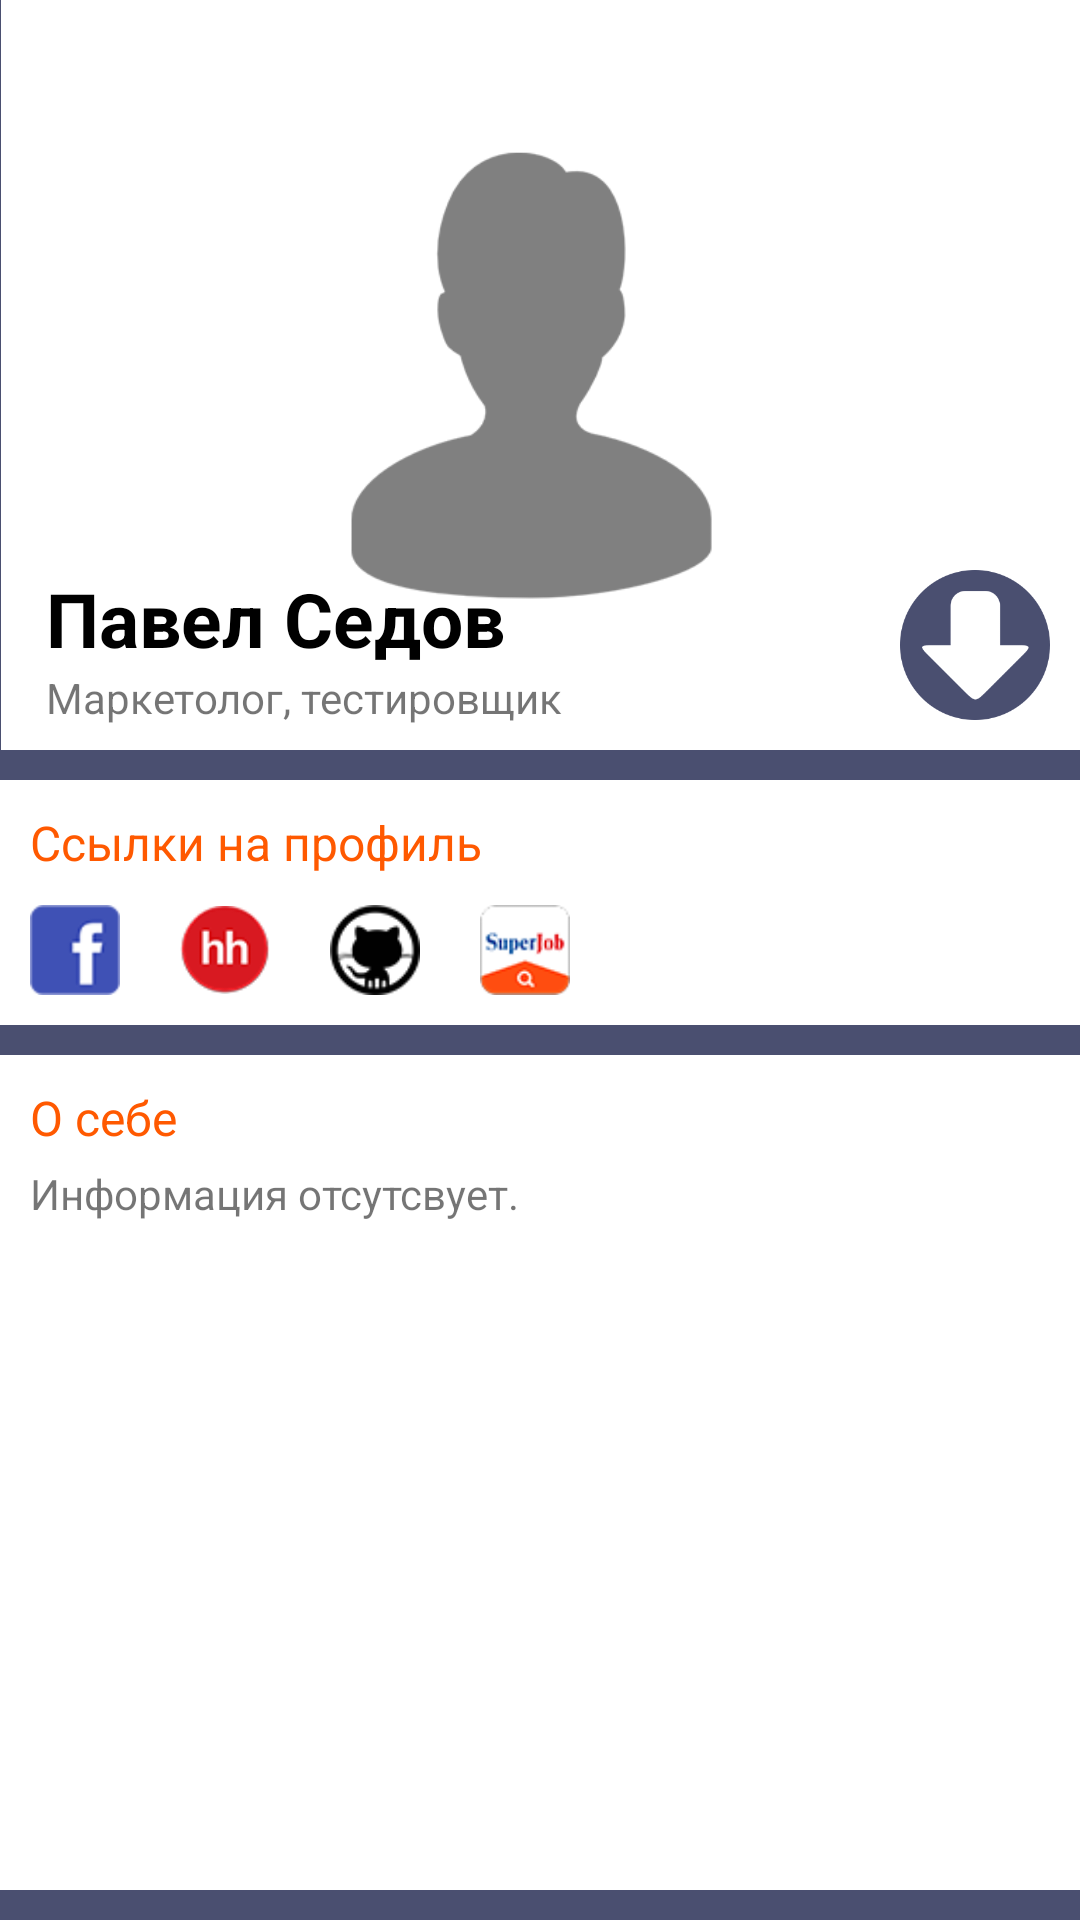

The Android layout XML behind this screen, and the referenced resources:
<!-- AndroidManifest.xml: application theme AppTheme -->
<!-- res/layout/user_info_activity.xml -->
<?xml version="1.0" encoding="utf-8"?>
<LinearLayout
    android:orientation="vertical"
    xmlns:android="http://schemas.android.com/apk/res/android"
    android:layout_width="match_parent"
    android:layout_height="match_parent"

    android:background="@color/light_blue"
    xmlns:app="http://schemas.android.com/apk/res-auto">

    <FrameLayout
        android:layout_width="match_parent"
        android:layout_height="250dp">

        <android.support.v7.widget.Toolbar
            android:id="@+id/app_bar"
            android:layout_marginLeft="-16dp"
            android:layout_width="match_parent"
            android:layout_height="match_parent">

            <FrameLayout
                android:background="#fff"
                android:layout_width="match_parent"
                android:layout_height="match_parent">

                <ImageView
                    android:id="@+id/image_user"
                    android:layout_width="150dp"
                    android:layout_height="200dp"
                    android:layout_gravity="center"
                    android:src="@drawable/profile"/>

                <LinearLayout
                    android:padding="5dp"
                    android:layout_marginBottom="3dp"
                    android:layout_width="match_parent"
                    android:layout_height="wrap_content"
                    android:layout_gravity="bottom"
                    android:layout_marginLeft="10dp"
                    android:layout_marginTop="10dp"
                    android:orientation="vertical">

                    <TextView
                        android:id="@+id/title_user"
                        android:layout_width="wrap_content"
                        android:layout_height="wrap_content"
                        android:text="Павел Седов"
                        android:textStyle="bold"
                        android:textColor="#000"
                        android:textSize="25dp"/>

                    <TextView
                        android:id="@+id/subtitle_user"
                        android:layout_width="wrap_content"
                        android:layout_height="wrap_content"
                        android:text="Маркетолог, тестировщик"
                        android:textSize="14dp"/>
                </LinearLayout>
            </FrameLayout>
        </android.support.v7.widget.Toolbar>
        <ImageView
            android:layout_margin="10dp"
            android:layout_gravity="bottom|right"
            android:id="@+id/fab_change"
            android:layout_width="50dp"
            android:layout_height="50dp"
            android:src="@drawable/down_new"
            app:layout_anchor="@id/app_bar"
            app:layout_anchorGravity="bottom|end"/>
    </FrameLayout>

    <LinearLayout
        android:layout_marginTop="10dp"
        android:background="#fff"
        android:orientation="vertical"
        android:layout_width="match_parent"
        android:layout_height="wrap_content">

        <TextView
            android:layout_marginTop="10dp"
            android:layout_marginLeft="10dp"
            android:theme="@style/titleText"
            android:layout_width="match_parent"
            android:text="@string/links"
            android:layout_height="wrap_content"/>

        <LinearLayout
            android:id="@+id/layout_source"
            android:orientation="horizontal"
            android:layout_width="match_parent"
            android:layout_height="wrap_content">

            <ImageView
                android:id="@+id/fb_img"
                android:layout_margin="10dp"
                android:src="@drawable/_0001_fb"
                android:layout_width="30dp"
                android:layout_height="30dp"/>

            <ImageView
                android:id="@+id/hh_img"
                android:layout_margin="10dp"
                android:src="@drawable/_0002_hh"
                android:layout_width="30dp"
                android:layout_height="30dp"/>

            <ImageView
                android:id="@+id/git_img"
                android:layout_margin="10dp"
                android:src="@drawable/_0003_github"
                android:layout_width="30dp"
                android:layout_height="30dp"/>

            <ImageView
                android:id="@+id/job_img"
                android:layout_margin="10dp"
                android:src="@drawable/job"
                android:layout_width="30dp"
                android:layout_height="30dp"/>
        </LinearLayout>
    </LinearLayout>

        <LinearLayout
            android:layout_marginTop="10dp"
            android:layout_marginBottom="10dp"
            android:background="#fff"
            android:orientation="vertical"
            android:layout_width="match_parent"
            android:layout_height="match_parent">
            <RelativeLayout
                android:layout_marginTop="10dp"
                android:layout_width="match_parent"
                android:layout_height="wrap_content">

                <TextView
                    android:layout_marginLeft="10dp"
                    android:layout_width="wrap_content"
                    android:layout_height="wrap_content"
                    android:layout_alignParentTop="true"
                    android:layout_toEndOf="@+id/edit_img"
                    android:layout_toRightOf="@+id/edit_img"
                    android:text="@string/about"
                    android:theme="@style/titleText"/>
                <ImageView
                    android:visibility="gone"
                    android:id="@+id/edit_img"
                    android:layout_marginRight="10dp"
                    android:layout_alignParentRight="true"
                    android:src="@drawable/_0006_edit"
                    android:layout_width="20dp"
                    android:layout_height="20dp"/>
            </RelativeLayout>
            <TextView
                android:layout_marginBottom="10dp"
                android:layout_marginTop="5dp"
                android:layout_marginLeft="10dp"
                android:id="@+id/text_about"
                android:text="@string/no_info"
                android:layout_width="match_parent"
                android:layout_height="wrap_content"/>
            <FrameLayout
                android:visibility="gone"
                android:layout_width="match_parent"
                android:layout_height="wrap_content">
                <LinearLayout
                    android:id="@+id/about_layout"
                    android:orientation="vertical"
                    android:layout_width="match_parent"
                    android:layout_height="wrap_content">
                    <EditText
                        android:maxLines="3"
                        android:layout_margin="10dp"
                        android:padding="10dp"
                        android:hint="@string/hint_about"
                        android:background="@null"
                        android:id="@+id/input_about"
                        android:layout_width="match_parent"
                        android:layout_height="50dp"/>
                    <Button
                        android:layout_marginRight="10dp"
                        android:layout_marginBottom="10dp"
                        android:text="@string/save"
                        android:textColor="#fff"
                        android:background="@color/background_button"
                        android:layout_gravity="right"
                        android:id="@+id/save_btn"
                        android:layout_width="100dp"
                        android:layout_height="30dp"/>
                </LinearLayout>
            </FrameLayout>
    </LinearLayout>

</LinearLayout>
<!-- resources referenced by this layout -->
<resources>
  <color name="background_button">#ff5900</color>
  <color name="light_blue">#4a4f70</color>
  <!-- drawable _0001_fb: png bitmap (drawable, 2069 bytes) -->
  <!-- drawable _0002_hh: png bitmap (drawable, 3767 bytes) -->
  <!-- drawable _0003_github: png bitmap (drawable, 2304 bytes) -->
  <!-- drawable _0006_edit: png bitmap (drawable, 2721 bytes) -->
  <!-- drawable down_new: png bitmap (drawable, 7336 bytes) -->
  <!-- drawable job: png bitmap (drawable, 3522 bytes) -->
  <!-- drawable profile: png bitmap (drawable, 8061 bytes) -->
  <string name="about">О себе</string>
  <string name="hint_about">Расскажите о себе</string>
  <string name="links">Ссылки на профиль</string>
  <string name="no_info">Информация отсутсвует.</string>
  <string name="save">Сохранить</string>
  <style name="titleText">
          <item name="android:textColor">@color/background_button</item>
          <item name="android:textSize">16dp</item>
      </style>
  <style name="AppTheme" parent="Theme.AppCompat.Light.DarkActionBar">
          
          <item name="colorPrimary">@color/darkblue</item>
          <item name="colorPrimaryDark">#000</item>
          <item name="colorAccent">@color/orange</item>
      </style>
  <color name="darkblue">#363951</color>
  <color name="orange">#ff5900</color>
</resources>
